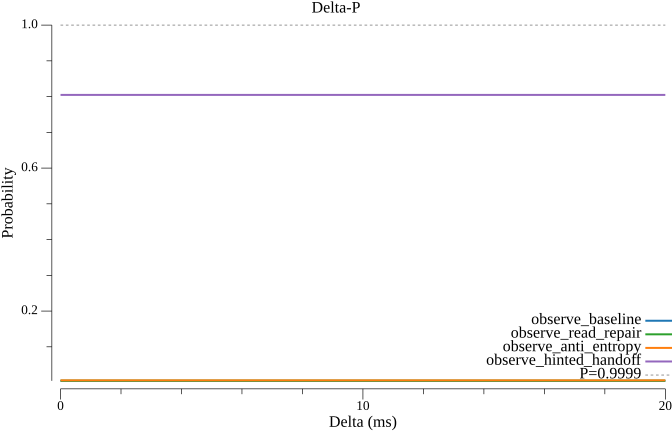

The data file committed next to this chart (first rows):
delta_ms, observe_baseline, observe_read_repair, observe_anti_entropy, observe_hinted_handoff
0.000000, 0.004794, 0.005194, 0.006153, 0.8047
1, 0.004794, 0.005194, 0.006153, 0.8047
2, 0.004794, 0.005194, 0.006153, 0.8047
3, 0.004794, 0.005194, 0.006153, 0.8047
4, 0.004794, 0.005194, 0.006153, 0.8047
5, 0.004794, 0.005194, 0.006153, 0.8047
6, 0.004794, 0.005194, 0.006153, 0.8047
7, 0.004794, 0.005194, 0.006153, 0.8047
8, 0.004794, 0.005194, 0.006153, 0.8047
9, 0.004794, 0.005194, 0.006153, 0.8047
10, 0.004794, 0.005194, 0.006153, 0.8047
11, 0.004794, 0.005194, 0.006153, 0.8047
12, 0.004794, 0.005194, 0.006153, 0.8047
13, 0.004794, 0.005194, 0.006153, 0.8047
14, 0.004794, 0.005194, 0.006153, 0.8047
15, 0.004794, 0.005194, 0.006153, 0.8047
16, 0.004794, 0.005194, 0.006153, 0.8047
17, 0.004794, 0.005194, 0.006153, 0.8047
18, 0.004794, 0.005194, 0.006153, 0.8047
19, 0.004794, 0.005194, 0.006153, 0.8047
20, 0.004794, 0.005194, 0.006153, 0.8047
